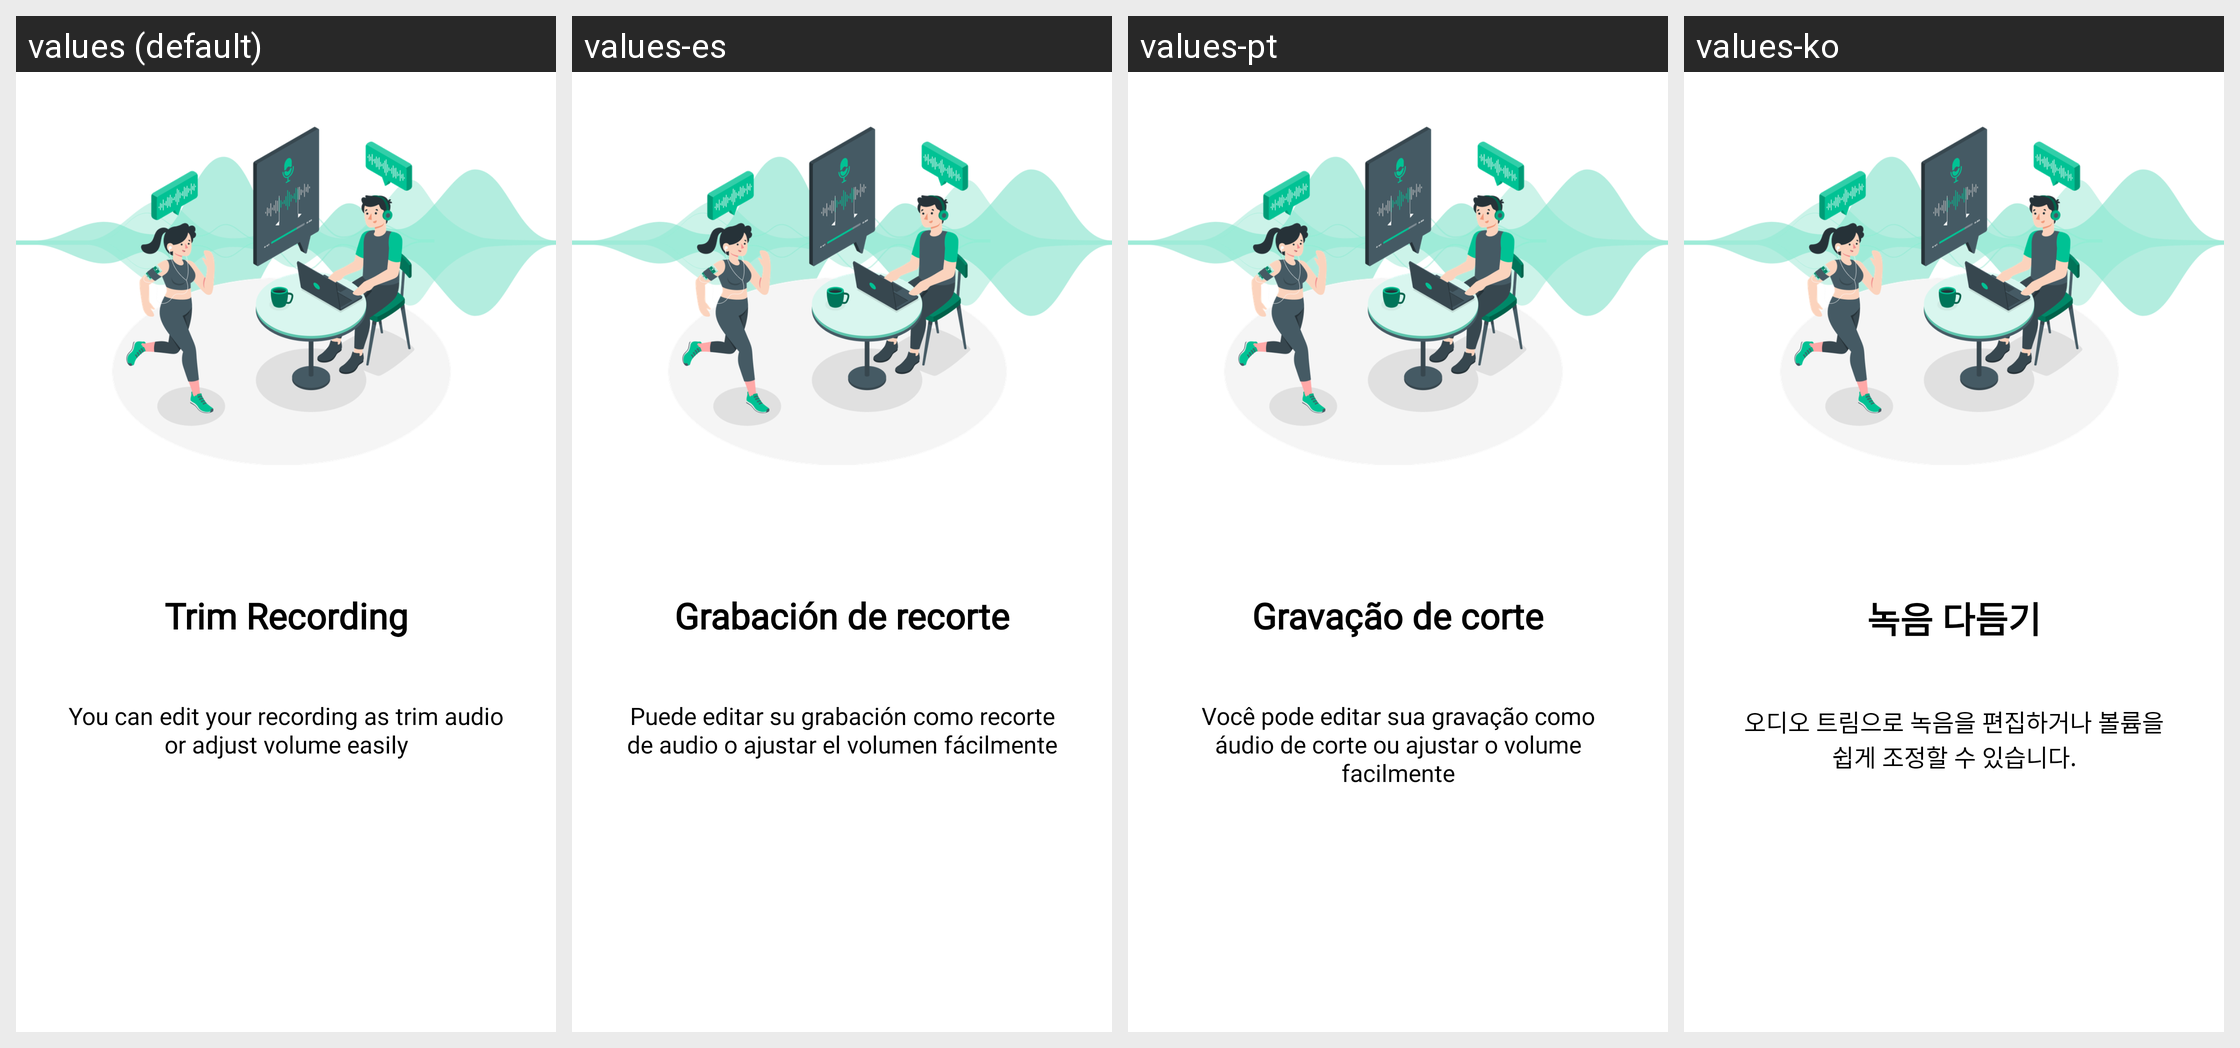

The same Android screen rendered under several of its app's locales, left to right. List the strings drawn on it with the default value and each locale's translation.
Android screen res/layout/fragment_intro2.xml rendered under 4 locales, left to right: values (default), values-es, values-pt, values-ko. Device: Nexus 5 (rendered at 1080×1920; each locale shown at half size, 540×960, under a caption strip naming it); theme Translucent.
Other locales in the repository, not shown: values-de, values-fr, values-hi, values-in, values-it, values-ja, values-ms, values-phi, values-zh.
Strings drawn on this screen, with the default value and each locale's value (text and hints the layout hard-codes, and strings that could not be matched under every locale, appear in the picture but are not listed):

intro_2
  values: Trim Recording
  values-es: Grabación de recorte
  values-pt: Gravação de corte
  values-ko: 녹음 다듬기

intro_2_des
  values: You can edit your recording as trim audio or adjust volume easily
  values-es: Puede editar su grabación como recorte de audio o ajustar el volumen fácilmente
  values-pt: Você pode editar sua gravação como áudio de corte ou ajustar o volume facilmente
  values-ko: 오디오 트림으로 녹음을 편집하거나 볼륨을 쉽게 조정할 수 있습니다.
